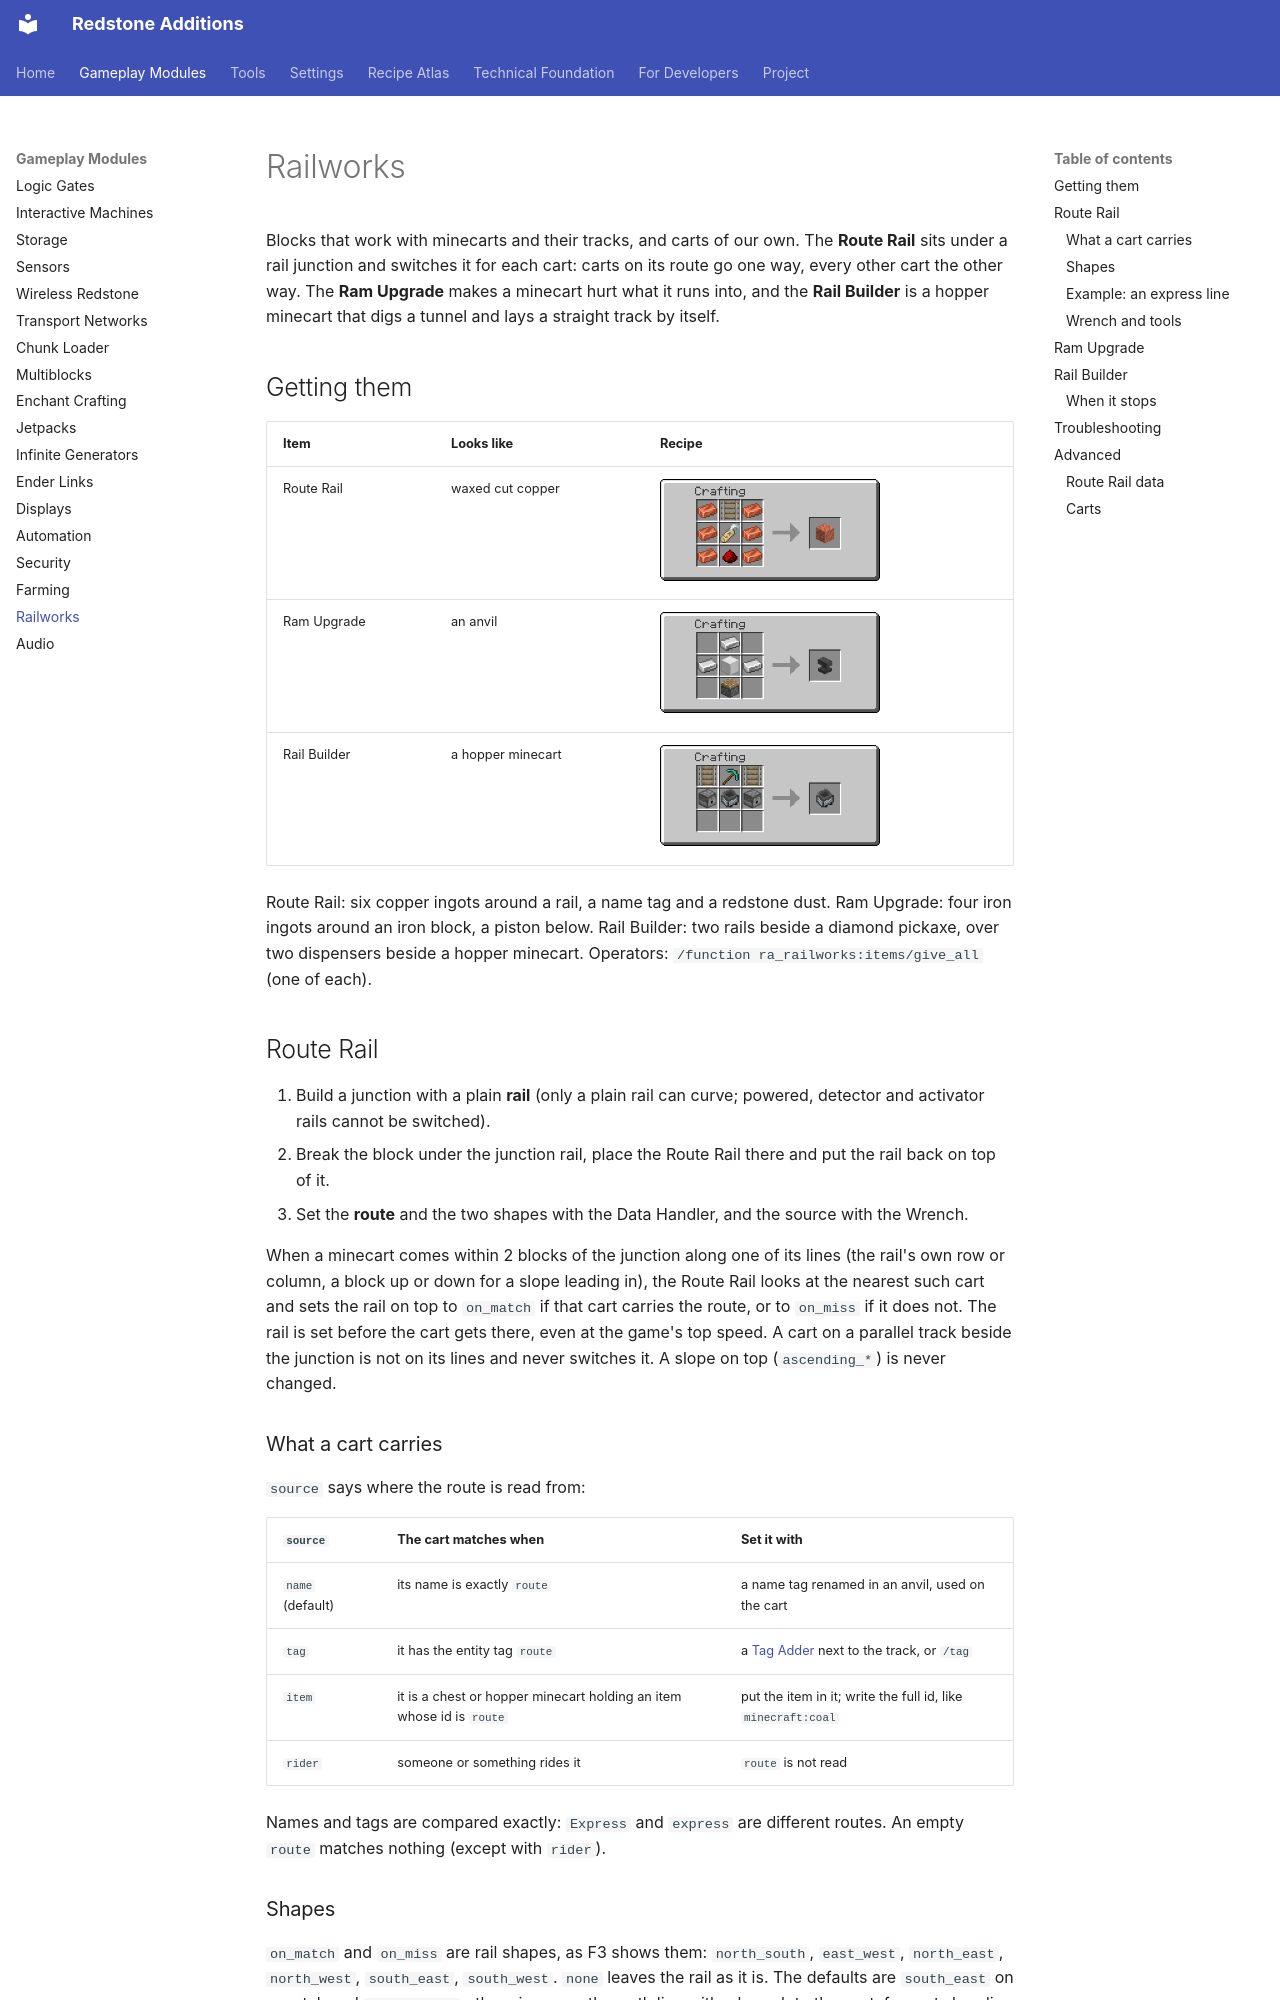

repository: AnCarsenat/Redstone-Additions · page: railworks/index.html · generator: mkdocs

# Railworks

Blocks that work with minecarts and their tracks, and carts of our own. The **Route Rail** sits
under a rail junction and switches it for each cart: carts on its route go one way, every other
cart the other way. The **Ram Upgrade** makes a minecart hurt what it runs into, and the **Rail
Builder** is a hopper minecart that digs a tunnel and lays a straight track by itself.

## Getting them

| Item | Looks like | Recipe |
| --- | --- | --- |
| Route Rail | waxed cut copper | ![Route Rail recipe](images/recipes/ra_railworks/route_rail.png){ width="220" } |
| Ram Upgrade | an anvil | ![Ram Upgrade recipe](images/recipes/ra_railworks/ram_upgrade.png){ width="220" } |
| Rail Builder | a hopper minecart | ![Rail Builder recipe](images/recipes/ra_railworks/rail_builder.png){ width="220" } |

Route Rail: six copper ingots around a rail, a name tag and a redstone dust. Ram Upgrade: four
iron ingots around an iron block, a piston below. Rail Builder: two rails beside a diamond
pickaxe, over two dispensers beside a hopper minecart. Operators:
`/function ra_railworks:items/give_all` (one of each).

## Route Rail

1. Build a junction with a plain **rail** (only a plain rail can curve; powered, detector and
   activator rails cannot be switched).
2. Break the block under the junction rail, place the Route Rail there and put the rail back on
   top of it.
3. Set the **route** and the two shapes with the Data Handler, and the source with the Wrench.

When a minecart comes within 2 blocks of the junction along one of its lines (the rail's own
row or column, a block up or down for a slope leading in), the Route Rail looks at the nearest such
cart and sets the rail on top to `on_match` if that cart carries the route, or to `on_miss` if it
does not. The rail is set before the cart gets there, even at the game's top speed. A cart on a
parallel track beside the junction is not on its lines and never switches it. A slope on top
(`ascending_*`) is never changed.

### What a cart carries

`source` says where the route is read from:

| `source` | The cart matches when | Set it with |
| --- | --- | --- |
| `name` (default) | its name is exactly `route` | a name tag renamed in an anvil, used on the cart |
| `tag` | it has the entity tag `route` | a [Tag Adder](sensors.md) next to the track, or `/tag` |
| `item` | it is a chest or hopper minecart holding an item whose id is `route` | put the item in it; write the full id, like `minecraft:coal` |
| `rider` | someone or something rides it | `route` is not read |

Names and tags are compared exactly: `Express` and `express` are different routes. An empty
`route` matches nothing (except with `rider`).

### Shapes

`on_match` and `on_miss` are rail shapes, as F3 shows them: `north_south`, `east_west`,
`north_east`, `north_west`, `south_east`, `south_west`. `none` leaves the rail as it is. The
defaults are `south_east` on a match and `north_south` otherwise: a north-south line with a
branch to the east, for carts heading north. A curve named after two sides joins those two
sides: a cart heading north comes in from the south, so it needs `south_east` to leave by the
east; for carts heading south the same branch is `north_east`.

Only a plain rail is changed, and its `waterlogged` state is kept. The rail is set again only when
its shape differs, with a soft click for players who keep block sounds on.
